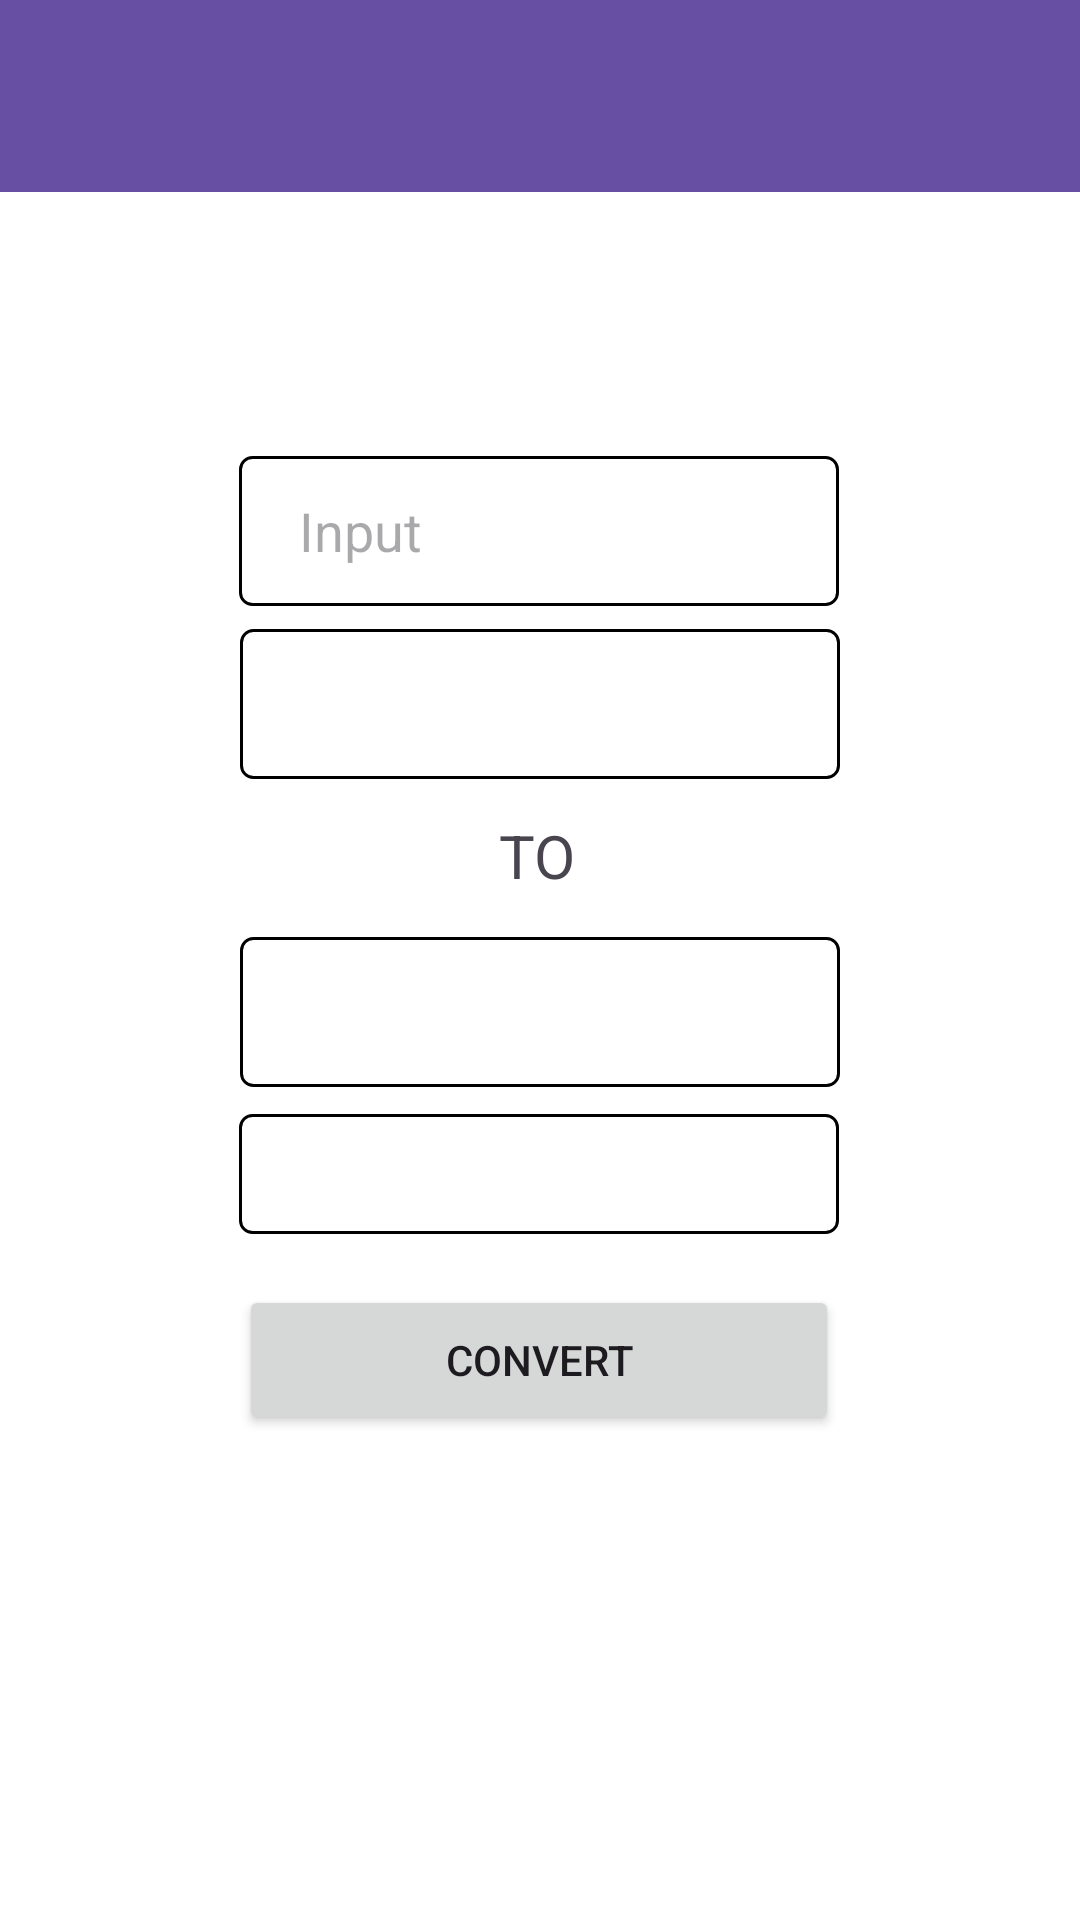

Produce the Android XML layout that renders to this screen, including the resource entries it uses.
<!-- AndroidManifest.xml: application theme Theme.Unit_converter_main -->
<!-- res/layout/activity_length_page.xml -->
<?xml version="1.0" encoding="utf-8"?>
<androidx.constraintlayout.widget.ConstraintLayout xmlns:android="http://schemas.android.com/apk/res/android"
    xmlns:app="http://schemas.android.com/apk/res-auto"
    xmlns:tools="http://schemas.android.com/tools"
    android:layout_width="match_parent"
    android:layout_height="match_parent"
    android:background="@android:color/white"
    tools:context=".Length_page">

    <androidx.appcompat.widget.Toolbar
        android:id="@+id/toolbar3"
        android:layout_width="match_parent"
        android:layout_height="wrap_content"
        android:background="?attr/colorPrimary"
        android:minHeight="?attr/actionBarSize"
        android:theme="?attr/actionBarTheme"
        app:titleTextColor="#F1EAEA"
        tools:ignore="MissingConstraints" />

    <EditText
        android:id="@+id/editTextText2"
        android:layout_width="200dp"
        android:layout_height="50dp"
        android:layout_marginTop="88dp"
        android:autofillHints="@string/Value_text"
        android:background="@drawable/edittext_border_black"
        android:ems="10"
        android:hint="Input"
        android:inputType="number"
        android:paddingStart="20dp"
        app:layout_constraintEnd_toEndOf="parent"
        app:layout_constraintHorizontal_bias="0.497"
        app:layout_constraintStart_toStartOf="parent"
        app:layout_constraintTop_toBottomOf="@+id/toolbar3" />

    <Spinner
        android:id="@+id/spinner3"
        android:layout_width="200dp"
        android:layout_height="50dp"
        android:background="@drawable/edittext_border_black"
        app:layout_constraintBottom_toBottomOf="parent"
        app:layout_constraintEnd_toEndOf="parent"
        app:layout_constraintStart_toStartOf="parent"
        app:layout_constraintTop_toBottomOf="@+id/editTextText2"
        app:layout_constraintVertical_bias="0.02"
        tools:ignore="MissingConstraints" />

    <TextView
        android:id="@+id/textView2"
        android:layout_width="wrap_content"
        android:layout_height="30dp"
        android:layout_marginTop="12dp"
        android:text="TO"
        android:textSize="20sp"
        app:layout_constraintEnd_toEndOf="parent"
        app:layout_constraintHorizontal_bias="0.498"
        app:layout_constraintStart_toStartOf="parent"
        app:layout_constraintTop_toBottomOf="@+id/spinner3" />

    <Spinner
        android:id="@+id/spinner4"
        android:layout_width="200dp"
        android:background="@drawable/edittext_border_black"
        android:layout_height="50dp"
        app:layout_constraintBottom_toBottomOf="parent"
        app:layout_constraintEnd_toEndOf="parent"
        app:layout_constraintStart_toStartOf="parent"
        app:layout_constraintTop_toBottomOf="@+id/textView2"
        app:layout_constraintVertical_bias="0.037"
        tools:ignore="MissingConstraints" />

    <TextView
        android:id="@+id/textView3"
        android:layout_width="200dp"
        android:layout_height="40dp"
        android:background="@drawable/edittext_border_black"
        android:paddingStart="20dp"
        android:textSize="24sp"
        app:layout_constraintBottom_toBottomOf="parent"
        app:layout_constraintEnd_toEndOf="parent"
        app:layout_constraintHorizontal_bias="0.497"
        app:layout_constraintStart_toStartOf="parent"
        app:layout_constraintTop_toBottomOf="@+id/spinner4"
        app:layout_constraintVertical_bias="0.037" />

    <Button
        android:id="@+id/button8"
        android:layout_width="200dp"
        android:layout_height="50dp"
        android:layout_marginTop="17dp"
        android:text="@string/convert"
        app:cornerRadius="10dp"
        app:layout_constraintBottom_toBottomOf="parent"
        app:layout_constraintEnd_toEndOf="parent"
        app:layout_constraintHorizontal_bias="0.497"
        app:layout_constraintStart_toStartOf="parent"
        app:layout_constraintTop_toBottomOf="@+id/textView3"
        app:layout_constraintVertical_bias="0.0" />
</androidx.constraintlayout.widget.ConstraintLayout>
<!-- resources referenced by this layout -->
<resources>
  <!-- drawable edittext_border_black (drawable) -->
  <?xml version="1.0" encoding="utf-8"?>
  <shape xmlns:android="http://schemas.android.com/apk/res/android"
      android:shape="rectangle">
      <solid android:color="@android:color/white" /> 
      <stroke
          android:width="1dp"
          android:color="@android:color/black" /> 
      <corners android:radius="4dp" /> 
  </shape>
  <string name="Value_text">00</string>
  <string name="convert">convert</string>
  <style name="Theme.Unit_converter_main" parent="Base.Theme.Unit_converter_main" />
  <style name="Base.Theme.Unit_converter_main" parent="Theme.Material3.DayNight.NoActionBar">
          
          
      </style>
</resources>
